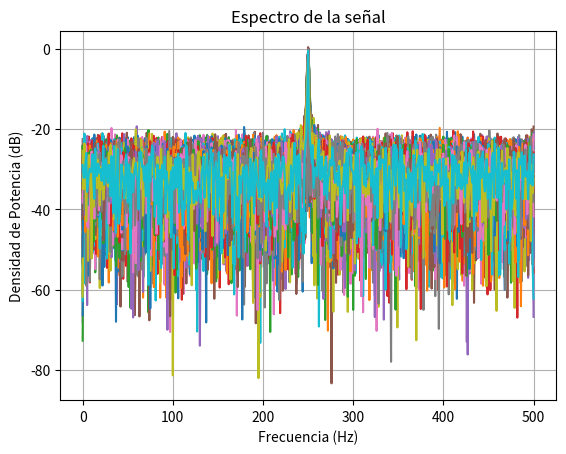
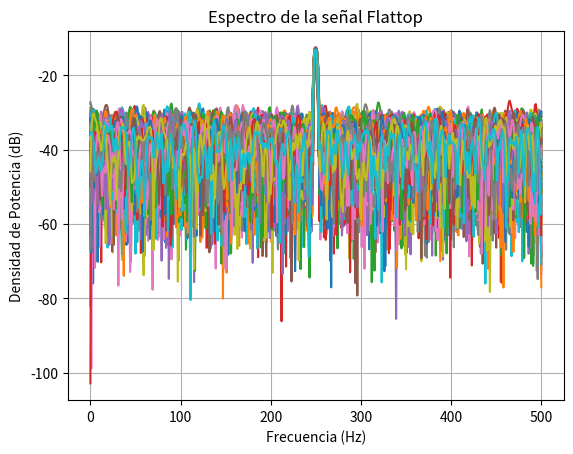
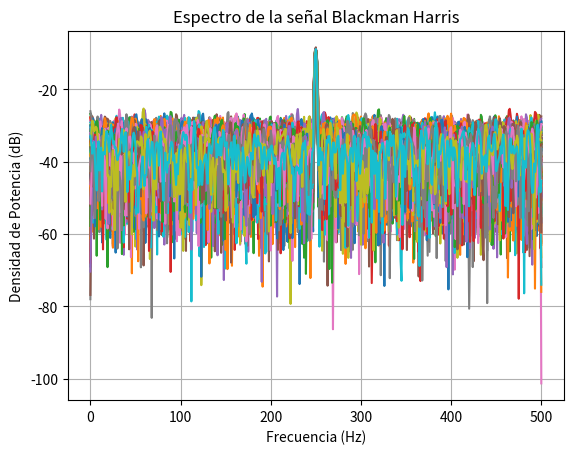
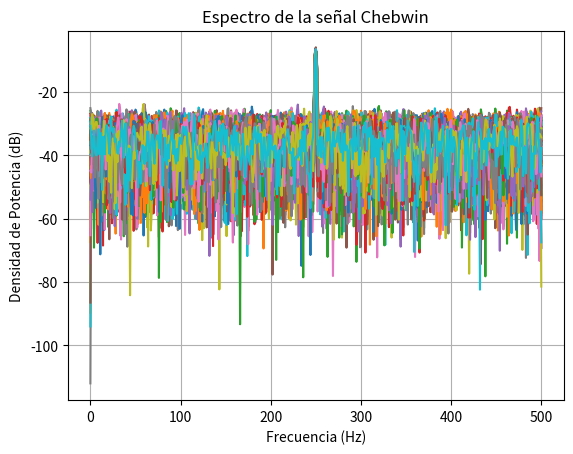
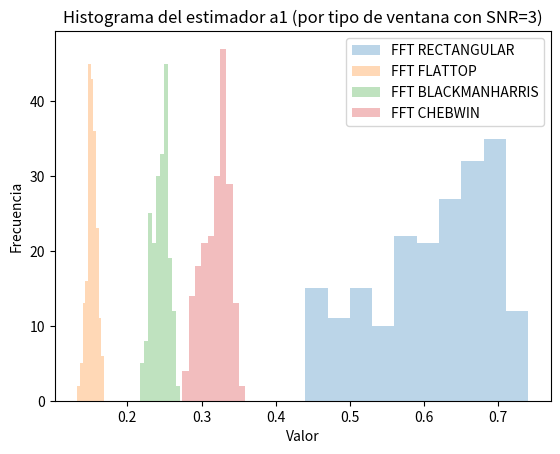
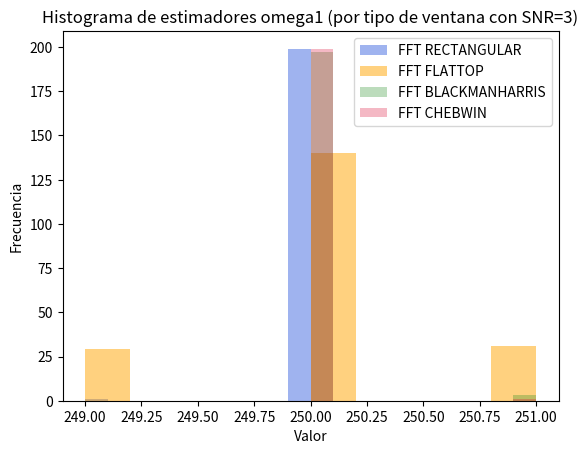
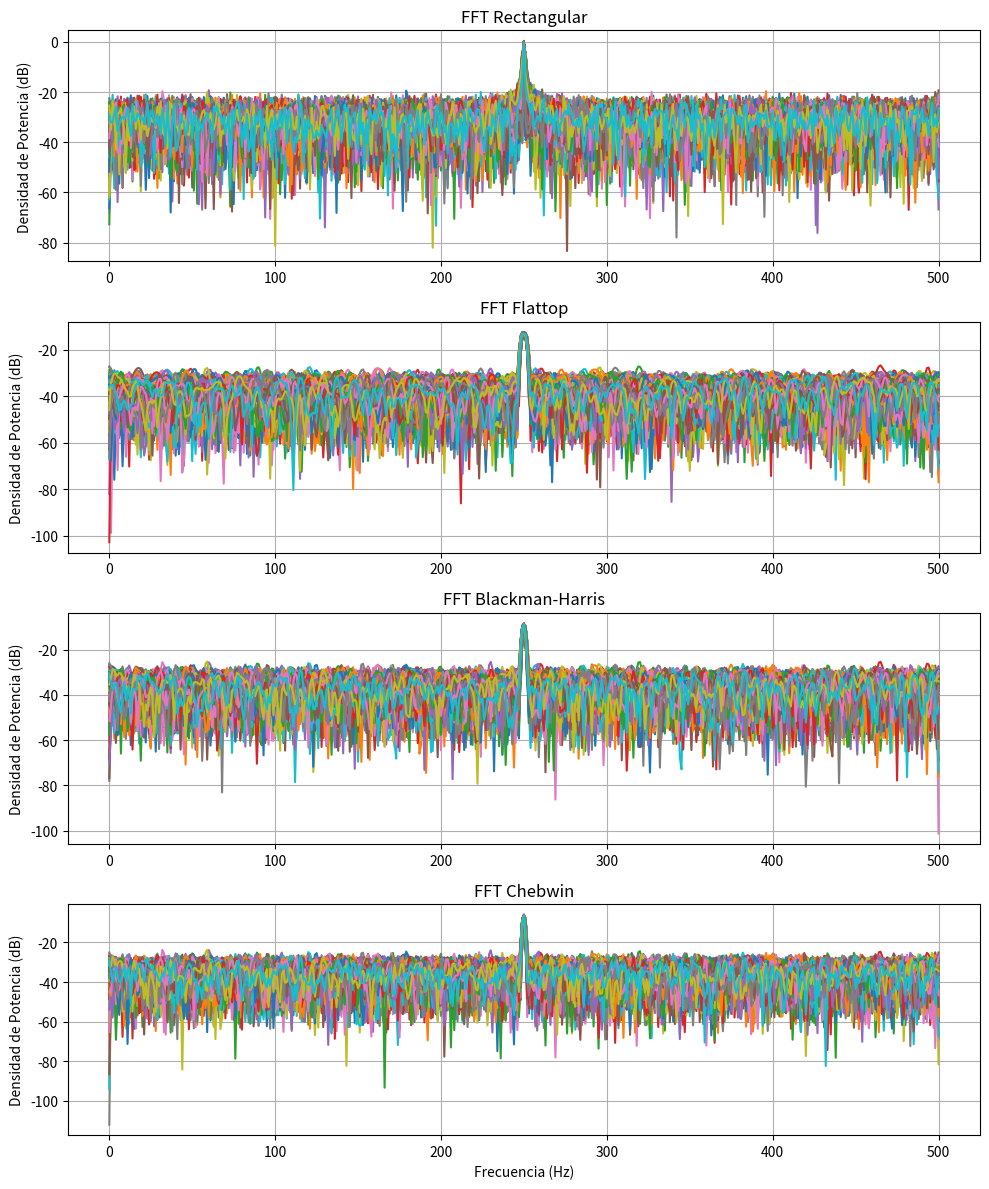

Here is the Python script that generated these plots, in order:
# -*- coding: utf-8 -*-
"""
Created on Wed Apr  9 13:32:45 2025

@author: monse
"""

import matplotlib.pyplot as plt
import numpy as np
import matplotlib.pyplot as plt
import matplotlib as mpl
from scipy import signal
from scipy.fft import fft, fftshift


# Datos de la simulación

fs = 1000 # frecuencia de muestreo (Hz)
N = 1000 # cantidad de muestras
ts = 1/fs  # tiempo de muestreo
df =fs/N  # resolución espectral
R=200 # Numero de pruebas
SNR=3 #dB


#Generación de Señal

fr=np.random.uniform(-1/2,1/2,size=(1,R)) #Vector flat de [1, R]
tt = np.linspace(0, (N-1)*ts, N).reshape((N,1)) # Vector columna de [N, 1], el reshape me da formato vector de 1000 muestras por 1
vtt=np.tile(tt, (1,R)) #vector columna de [N, R]; repite R veces algo que es de [N;1]

f0=fs/4 #mitad de franja digital
f1=f0+fr*df

a1= np.sqrt(2)
xk = a1*np.sin(2*np.pi*f1*vtt) 

#Generación del ruido
Pnk=10**(-SNR/10) #Potencia del Ruido
sigma=np.sqrt(Pnk)
nk=np.random.normal(0,sigma,(N,R))

S=xk+nk

#%%FFT
for i in range(R):
    plt.plot(tt,xk[:,i])

ft_S=np.fft.fft(S,axis=0)/N #FFT por columnas
ff=np.linspace(0,(N-1)*df,N) # # grilla de sampleo frecuencial

bfrec=ff<=fs/2

# cierro ventanas anteriores
plt.close('all')
plt.figure(1)
for i in range(R):
    plt.plot(ff[bfrec], 10 * np.log10(2 * np.abs(ft_S[bfrec, i]) ** 2))


plt.xlabel('Frecuencia (Hz)')
plt.ylabel('Densidad de Potencia (dB)')
plt.title('Espectro de la señal')
plt.grid(True)
plt.show()

# #%%FFT ventanas
#%%Flattop
ventana=signal.windows.flattop(N).reshape((N,1))
SFlattop=S*ventana

ft_SFlattop=np.fft.fft(SFlattop,axis=0)/N #FFT por columnas
ff=np.linspace(0,(N-1)*df,N)

plt.figure(2)
for i in range(R):
    plt.plot(ff[bfrec], 10 * np.log10(2 * np.abs(ft_SFlattop[bfrec, i]) ** 2))



plt.xlabel('Frecuencia (Hz)')
plt.ylabel('Densidad de Potencia (dB)')
plt.title('Espectro de la señal Flattop')
plt.grid(True)
plt.show()

#%%Blackmanharris
ventana=signal.windows.blackmanharris(N).reshape((N,1))
SBlackmanharris=S*ventana

ft_SBlackmanharris=np.fft.fft(SBlackmanharris,axis=0)/N #FFT por columnas, el axis 0 me hace ir por columnas
ff=np.linspace(0,(N-1)*df,N)

plt.figure(3)
for i in range(R):
    plt.plot(ff[bfrec], 10 * np.log10(2 * np.abs(ft_SBlackmanharris[bfrec, i]) ** 2))


plt.xlabel('Frecuencia (Hz)')
plt.ylabel('Densidad de Potencia (dB)')
plt.title('Espectro de la señal Blackman Harris')
plt.grid(True)
plt.show()

#%%Chebwin
ventana=signal.windows.chebwin(N,60).reshape((N,1)) #30 db atenuación en decibeles (dB) de las lóbulos laterales de la ventana Chebyshev.
SChebwin=S*ventana

ft_SChebwin=np.fft.fft(SChebwin,axis=0)/N #FFT por columnas, el axis 0 me hace ir por columnas
ff=np.linspace(0,(N-1)*df,N)

plt.figure(4)
for i in range(R):
    plt.plot(ff[bfrec], 10 * np.log10(2 * np.abs(ft_SChebwin[bfrec, i]) ** 2))


plt.xlabel('Frecuencia (Hz)')
plt.ylabel('Densidad de Potencia (dB)')
plt.title('Espectro de la señal Chebwin')
plt.grid(True)
plt.show()



#%%Comparación de espectros con distintas ventanas en una misma figura

plt.figure(99, figsize=(10, 12))  # Tamaño ajustado para 4 plots verticales

# FFT rectangular
plt.subplot(4,1,1)
for i in range(R):
    plt.plot(ff[bfrec], 10 * np.log10(2 * np.abs(ft_S[bfrec, i]) ** 2))
plt.title('FFT Rectangular')
plt.ylabel('Densidad de Potencia (dB)')
plt.grid(True)

# FFT Flattop
plt.subplot(4,1,2)
for i in range(R):
    plt.plot(ff[bfrec], 10 * np.log10(2 * np.abs(ft_SFlattop[bfrec, i]) ** 2))
plt.title('FFT Flattop')
plt.ylabel('Densidad de Potencia (dB)')
plt.grid(True)

# FFT Blackman-Harris
plt.subplot(4,1,3)
for i in range(R):
    plt.plot(ff[bfrec], 10 * np.log10(2 * np.abs(ft_SBlackmanharris[bfrec, i]) ** 2))
plt.title('FFT Blackman-Harris')
plt.ylabel('Densidad de Potencia (dB)')
plt.grid(True)

# FFT Chebwin
plt.subplot(4,1,4)
for i in range(R):
    plt.plot(ff[bfrec], 10 * np.log10(2 * np.abs(ft_SChebwin[bfrec, i]) ** 2))
plt.title('FFT Chebwin')
plt.xlabel('Frecuencia (Hz)')
plt.ylabel('Densidad de Potencia (dB)')
plt.grid(True)

plt.tight_layout()
plt.show()

#%%Histograma de a1
#Estimador a1
a1S = np.abs(ft_S[250, :])#fila de mi señal con fft rect
a1SFlattop = np.abs(ft_SFlattop[250, :]) #fila de mi señal con fft flat
a1SBlackmanharris = np.abs(ft_SBlackmanharris[250, :]) 
a1SChebwin = np.abs(ft_SChebwin[250, :]) 


# Crear la figura
plt.figure(5)

# # Graficar cada vector por separado
plt.hist(a1S,bins=10,label='FFT RECTANGULAR',alpha=0.3)
plt.hist(a1SFlattop,bins=10,label='FFT FLATTOP',alpha=0.3)
plt.hist(a1SBlackmanharris,bins=10,label='FFT BLACKMANHARRIS',alpha=0.3)
plt.hist(a1SChebwin,bins=10,label='FFT CHEBWIN',alpha=0.3)
plt.title('Histograma del estimador a1 (por tipo de ventana con SNR=3)')
plt.xlabel('Valor')
plt.ylabel('Frecuencia')
plt.legend()
plt.show()
#%% Sesgo y varianza a1
#BOX
sesgo_a1_box=np.mean(a1S-a1) 
varianza_a1_box=np.var(a1S-a1) 
#Flattop
sesgo_a1_f=np.mean(a1SFlattop-a1)
varianza_a1_f=np.var(a1SFlattop-a1) 
#Blackharris
sesgo_a1_blackharris=np.mean(a1SBlackmanharris-a1) 
varianza_a1_blackharris=np.var(a1SBlackmanharris-a1)
#Chebwin
sesgo_a1_chebwin=np.mean(a1SChebwin-a1)
varianza_a1_chebwin=np.var(a1SChebwin-a1)

#esta=a1S-a1 ara el sesgo y la varianza
sesgo_a1_box=np.mean(a1S-a1) #Sesgo ventana rectangular
varianza_a1_box=np.var(a1S-a1) #Varianza ventana rectangular
a1SInsesgado=a1S-sesgo_a1_box #cuano hago a1S-sesgo, insesgo el error del sistema
ValorInsesgado=np.mean(a1SInsesgado-a1) #me tiene que dar 0, porque saque el sesgo

#%%Histograma de w1
##Estimador omega1 para ventana rectangular
# Usar solo la parte positiva del espectro
P_est1 = (1/N)*np.abs(ft_S[bfrec,:])**2  #bfrec frecuencias en Hz, hasta fs/2
omega1_est_box= np.argmax(P_est1, axis=0)*df  # índice del máximo por columna, y si lo múltiplico por df me da e Hertz


sesgo_omega1_box=np.mean(omega1_est_box-f1)
varianza_omega1_box=np.var(omega1_est_box-f1)

##Estimador omega1 para ventana Flattop
P_est2 = (1/N)*np.abs(ft_SFlattop[bfrec,:])**2  #bfrec frecuencias en Hz, hasta fs/2
omega1_est_f= np.argmax(P_est2, axis=0)*df  # índice del máximo por columna, y si lo múltiplico por df me da e Hertz
sesgo_omega1_f=np.mean(omega1_est_f-f1)
varianza_omega1_f=np.var(omega1_est_f-f1)


##Estimador omega1 para ventana Blakmanharris
P_est3 = (1/N)*np.abs(ft_SBlackmanharris[bfrec,:])**2  #bfrec frecuencias en Hz, hasta fs/2
omega1_est_B= np.argmax(P_est3, axis=0)*df  # índice del máximo por columna, y si lo múltiplico por df me da e Hertz
sesgo_omega1_b=np.mean(omega1_est_B-f1)
varianza_omega1_b=np.var(omega1_est_B-f1)


##Estimador omega1 para ventana Chebwin
P_est4 = (1/N)*np.abs(ft_SChebwin[bfrec,:])**2  #bfrec frecuencias en Hz, hasta fs/2
omega1_est_c= np.argmax(P_est4, axis=0)*df  # índice del máximo por columna, y si lo múltiplico por df me da e Hertz
sesgo_omega1_c=np.mean(omega1_est_c-f1)
varianza_omega1_c=np.var(omega1_est_c-f1)


# Crear la figura
plt.figure(6)

## Graficar cada vector por separado
plt.hist(omega1_est_box, bins=10, label='FFT RECTANGULAR', alpha=0.5, color='royalblue')
plt.hist(omega1_est_f, bins=10, label='FFT FLATTOP', alpha=0.5, color='orange')
plt.hist(omega1_est_B, bins=10, label='FFT BLACKMANHARRIS', alpha=0.3, color='forestgreen')
plt.hist(omega1_est_c, bins=10, label='FFT CHEBWIN', alpha=0.3, color='crimson')

plt.title('Histograma de estimadores omega1 (por tipo de ventana con SNR=3)')
plt.xlabel('Valor')
plt.ylabel('Frecuencia')
plt.legend()
plt.show()
